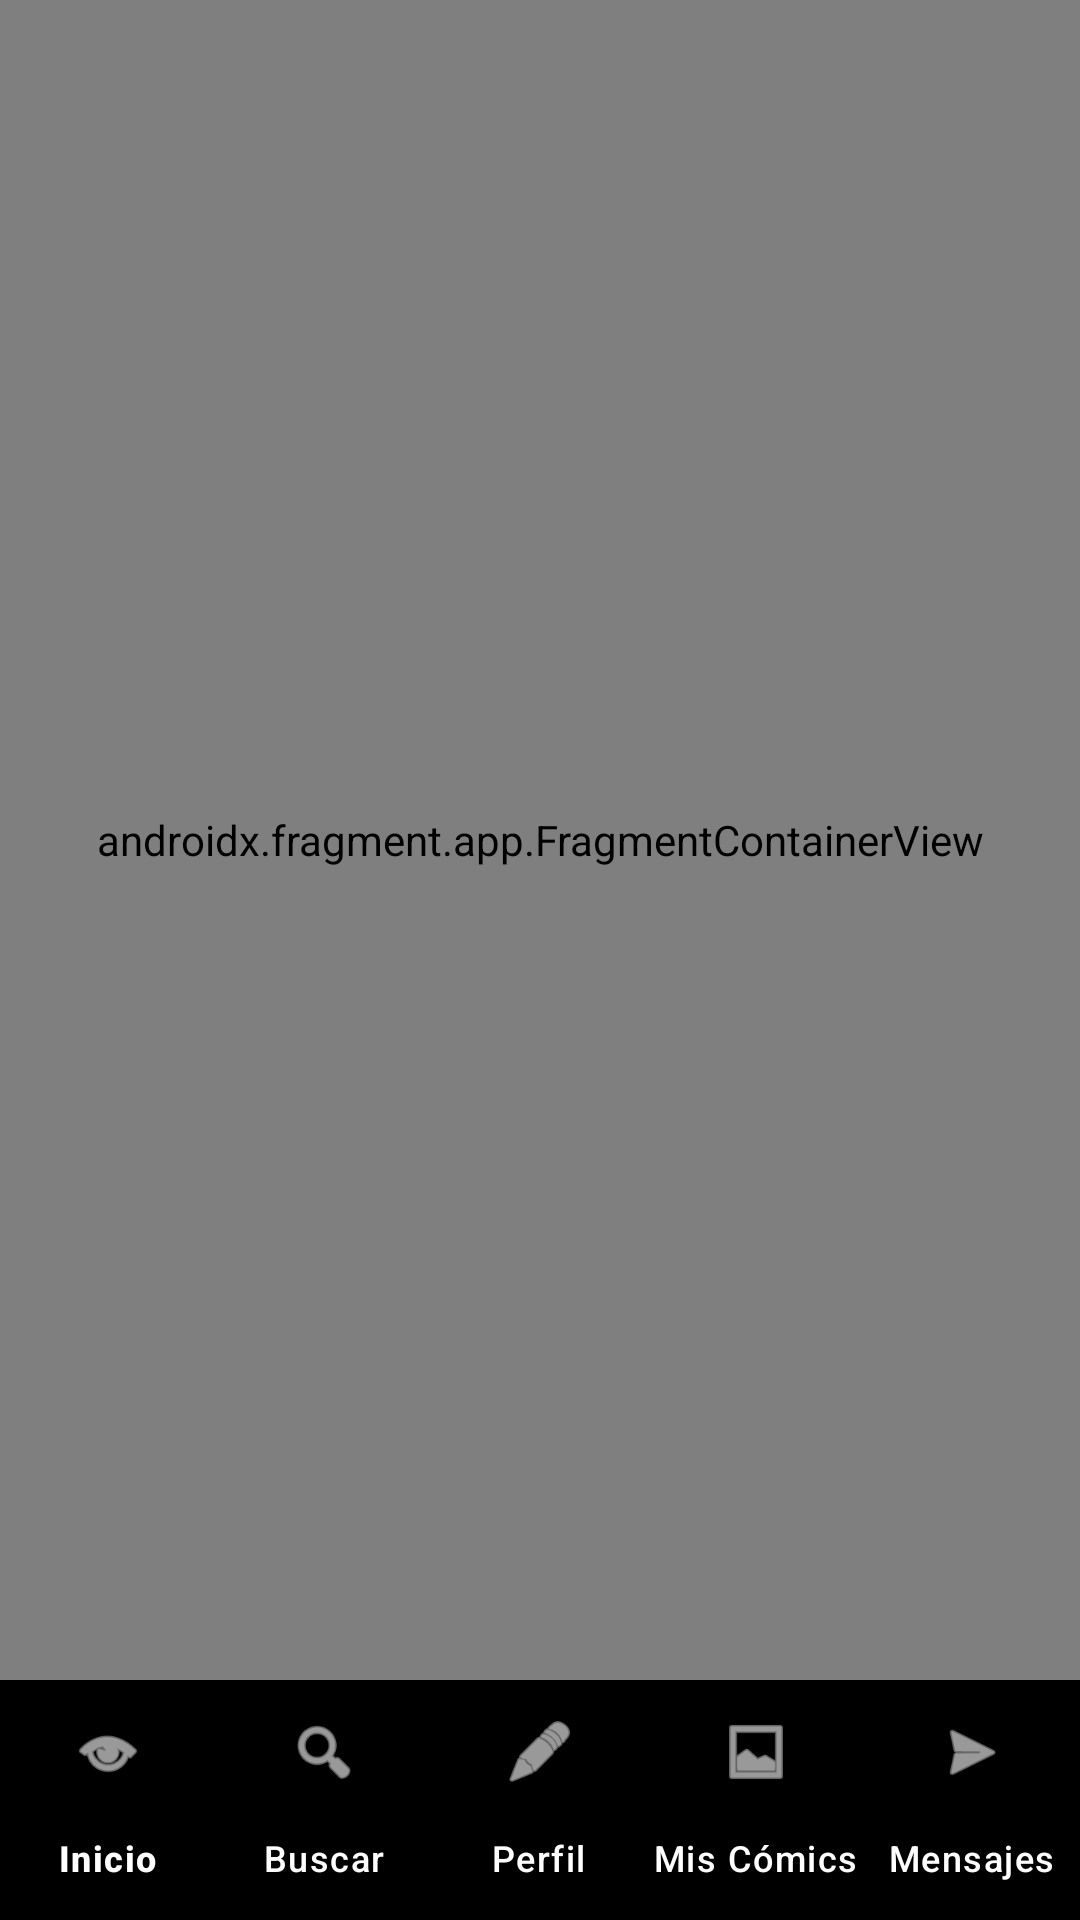

Here is an Android app screen rendered from its layout file. Give the layout XML and the strings, colors and styles it references.
<!-- AndroidManifest.xml: activity theme NoActionBarTheme -->
<!-- res/layout/activity_main_panel.xml -->
<?xml version="1.0" encoding="utf-8"?>
<LinearLayout xmlns:android="http://schemas.android.com/apk/res/android"
    xmlns:app="http://schemas.android.com/apk/res-auto"
    android:orientation="vertical"
    android:layout_width="match_parent"
    android:layout_height="match_parent">

    <androidx.fragment.app.FragmentContainerView
        android:id="@+id/fragment_container"
        android:name="androidx.fragment.app.Fragment"
        android:layout_width="match_parent"
        android:layout_height="0dp"
        android:layout_weight="1" />

    <com.google.android.material.bottomnavigation.BottomNavigationView
        android:id="@+id/bottom_navigation"
        android:layout_width="match_parent"
        android:layout_height="wrap_content"
        app:menu="@menu/bottom_nav_menu"
        android:background="?android:attr/windowBackground"
        style="@style/CustomBottomNavStyle" />


</LinearLayout>
<!-- resources referenced by this layout -->
<resources>
  <style name="CustomBottomNavStyle">
          <item name="android:background">@color/nav_background</item>
          <item name="itemIconSize">24dp</item>
          <item name="itemIconTint">@color/white</item>
          <item name="itemTextColor">@color/white</item>
          <item name="labelVisibilityMode">labeled</item>
      </style>
  <style name="NoActionBarTheme" parent="Theme.Material3.DayNight.NoActionBar">
          <item name="android:windowBackground">@color/background</item>
      </style>
  <color name="white">#FFFFFFFF</color>
</resources>
